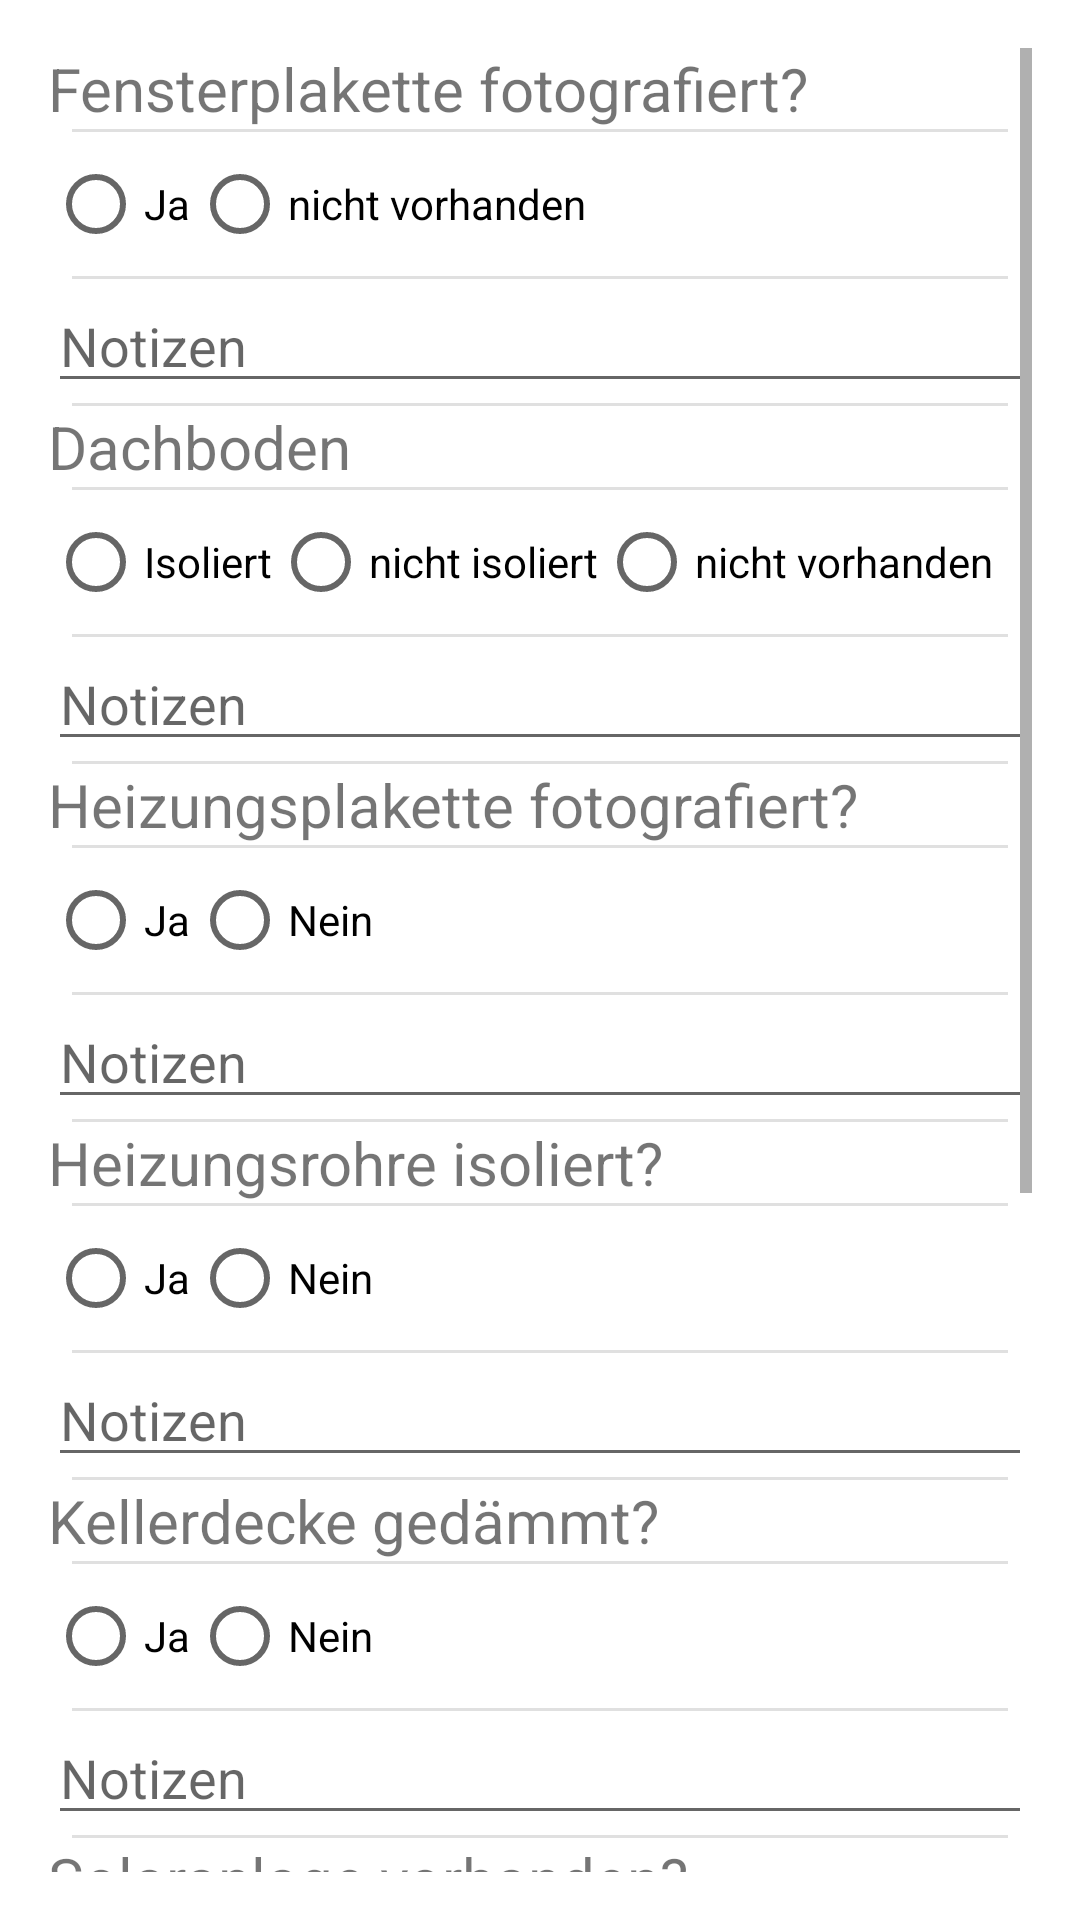

Android layout source for this screen:
<!-- AndroidManifest.xml: application theme Theme.Energieausweis -->
<!-- res/layout/fragment_formular2.xml -->
<?xml version="1.0" encoding="utf-8"?>
<ScrollView xmlns:android="http://schemas.android.com/apk/res/android"
    android:layout_width="match_parent"
    android:layout_height="match_parent"
    android:padding="16dp">

    <LinearLayout
        android:layout_width="match_parent"
        android:layout_height="wrap_content"
        android:orientation="vertical"
        android:divider="?android:attr/dividerHorizontal"
        android:showDividers="middle"
        android:dividerPadding="8dp">

        
        <TextView
            android:layout_width="match_parent"
            android:layout_height="wrap_content"
            android:text="Fensterplakette fotografiert?"
            android:textSize="20sp"/>

        <RadioGroup
            android:id="@+id/rgFenster"
            android:layout_width="wrap_content"
            android:layout_height="wrap_content"
            android:orientation="horizontal">
            <RadioButton
                android:id="@+id/cbFensterJa"
                android:layout_width="wrap_content"
                android:layout_height="wrap_content"
                android:text="Ja" />
            <RadioButton
                android:id="@+id/cbFensterNichtVorhanden"
                android:layout_width="wrap_content"
                android:layout_height="wrap_content"
                android:text="nicht vorhanden" />
        </RadioGroup>

        <EditText
            android:id="@+id/etFensterNotiz"
            android:layout_width="match_parent"
            android:layout_height="wrap_content"
            android:hint="Notizen" />

        
        <TextView
            android:layout_width="match_parent"
            android:layout_height="wrap_content"
            android:text="Dachboden"
            android:textSize="20sp"/>

        <RadioGroup
            android:id="@+id/rgDach"
            android:layout_width="wrap_content"
            android:layout_height="wrap_content"
            android:orientation="horizontal">
            <RadioButton
                android:id="@+id/cbDachIsoliert"
                android:layout_width="wrap_content"
                android:layout_height="wrap_content"
                android:text="Isoliert" />
            <RadioButton
                android:id="@+id/cbDachNichtIsoliert"
                android:layout_width="wrap_content"
                android:layout_height="wrap_content"
                android:text="nicht isoliert" />
            <RadioButton
                android:id="@+id/cbDachNichtVorhanden"
                android:layout_width="wrap_content"
                android:layout_height="wrap_content"
                android:text="nicht vorhanden" />
        </RadioGroup>

        <EditText
            android:id="@+id/etDachNotiz"
            android:layout_width="match_parent"
            android:layout_height="wrap_content"
            android:hint="Notizen" />

        
        <TextView
            android:layout_width="match_parent"
            android:layout_height="wrap_content"
            android:text="Heizungsplakette fotografiert?"
            android:textSize="20sp"/>

        <RadioGroup
            android:id="@+id/rgHeizungsPlakette"
            android:layout_width="wrap_content"
            android:layout_height="wrap_content"
            android:orientation="horizontal">
            <RadioButton
                android:id="@+id/cbHeizungsPlaketteJa"
                android:layout_width="wrap_content"
                android:layout_height="wrap_content"
                android:text="Ja" />
            <RadioButton
                android:id="@+id/cbHeizungsPlaketteNein"
                android:layout_width="wrap_content"
                android:layout_height="wrap_content"
                android:text="Nein" />
        </RadioGroup>

        <EditText
            android:id="@+id/etHeizungsPlaketteNotiz"
            android:layout_width="match_parent"
            android:layout_height="wrap_content"
            android:hint="Notizen" />

        
        <TextView
            android:layout_width="match_parent"
            android:layout_height="wrap_content"
            android:text="Heizungsrohre isoliert?"
            android:textSize="20sp"/>

        <RadioGroup
            android:id="@+id/rgHeizungsrohre"
            android:layout_width="wrap_content"
            android:layout_height="wrap_content"
            android:orientation="horizontal">
            <RadioButton
                android:id="@+id/cbHeizungsrohreJa"
                android:layout_width="wrap_content"
                android:layout_height="wrap_content"
                android:text="Ja" />
            <RadioButton
                android:id="@+id/cbHeizungsrohreNein"
                android:layout_width="wrap_content"
                android:layout_height="wrap_content"
                android:text="Nein" />
        </RadioGroup>

        <EditText
            android:id="@+id/etHeizungsrohreNotiz"
            android:layout_width="match_parent"
            android:layout_height="wrap_content"
            android:hint="Notizen" />

        
        <TextView
            android:layout_width="match_parent"
            android:layout_height="wrap_content"
            android:text="Kellerdecke gedämmt?"
            android:textSize="20sp"/>

        <RadioGroup
            android:id="@+id/rgKellerdecke"
            android:layout_width="wrap_content"
            android:layout_height="wrap_content"
            android:orientation="horizontal">
            <RadioButton
                android:id="@+id/cbKellerdeckeJa"
                android:layout_width="wrap_content"
                android:layout_height="wrap_content"
                android:text="Ja" />
            <RadioButton
                android:id="@+id/cbKellerdeckeNein"
                android:layout_width="wrap_content"
                android:layout_height="wrap_content"
                android:text="Nein" />
        </RadioGroup>

        <EditText
            android:id="@+id/etKellerdeckeNotiz"
            android:layout_width="match_parent"
            android:layout_height="wrap_content"
            android:hint="Notizen" />

        
        <TextView
            android:layout_width="match_parent"
            android:layout_height="wrap_content"
            android:text="Solaranlage vorhanden?"
            android:textSize="20sp"/>

        <RadioGroup
            android:id="@+id/rgSolaranlage"
            android:layout_width="wrap_content"
            android:layout_height="wrap_content"
            android:orientation="horizontal">
            <RadioButton
                android:id="@+id/cbSolaranlageJa"
                android:layout_width="wrap_content"
                android:layout_height="wrap_content"
                android:text="Ja" />
            <RadioButton
                android:id="@+id/cbSolaranlageNein"
                android:layout_width="wrap_content"
                android:layout_height="wrap_content"
                android:text="Nein" />
        </RadioGroup>

        <EditText
            android:id="@+id/etSolaranlageNotiz"
            android:layout_width="match_parent"
            android:layout_height="wrap_content"
            android:hint="Notizen" />

        
        <TextView
            android:layout_width="match_parent"
            android:layout_height="wrap_content"
            android:text="Außenfassade gedämmt?"
            android:textSize="20sp"/>

        <RadioGroup
            android:id="@+id/rgAussenfassade"
            android:layout_width="wrap_content"
            android:layout_height="wrap_content"
            android:orientation="horizontal">
            <RadioButton
                android:id="@+id/cbAussenfassadeJa"
                android:layout_width="wrap_content"
                android:layout_height="wrap_content"
                android:text="Ja" />
            <RadioButton
                android:id="@+id/cbAussenfassadeNein"
                android:layout_width="wrap_content"
                android:layout_height="wrap_content"
                android:text="Nein" />
        </RadioGroup>

        <EditText
            android:id="@+id/etAussenfassadeNotiz"
            android:layout_width="match_parent"
            android:layout_height="wrap_content"
            android:hint="Notizen" />

        
        <LinearLayout
            android:layout_width="match_parent"
            android:layout_height="wrap_content"
            android:orientation="horizontal"
            android:gravity="center"
            android:layout_marginTop="24dp"
            android:layout_marginBottom="96dp"> 

            <Button
                android:id="@+id/btnZuruecksetzen"
                android:layout_width="wrap_content"
                android:layout_height="wrap_content"
                android:text="Zurücksetzen"
                android:layout_marginEnd="16dp" />

            <Button
                android:id="@+id/btnSpeichern"
                android:layout_width="wrap_content"
                android:layout_height="wrap_content"
                android:text="Speichern" />
        </LinearLayout>


    </LinearLayout>
</ScrollView>
<!-- resources referenced by this layout -->
<resources>
  <style name="Theme.Energieausweis" parent="Theme.MaterialComponents.DayNight.DarkActionBar">
          
          <item name="colorPrimary">@color/purple_500</item>
          <item name="colorPrimaryVariant">@color/purple_700</item>
          <item name="colorOnPrimary">@color/white</item>
          
          <item name="colorSecondary">@color/teal_200</item>
          <item name="colorSecondaryVariant">@color/teal_700</item>
          <item name="colorOnSecondary">@color/black</item>
          
          <item name="android:statusBarColor">?attr/colorPrimaryVariant</item>
          
      </style>
  <!-- not gathered from this repository: default colours our renderer supplied (Android Studio template values) -->
  <color name="purple_500">#FF6200EE</color>
  <color name="purple_700">#FF3700B3</color>
  <color name="teal_200">#FF03DAC5</color>
  <color name="teal_700">#FF018786</color>
  <color name="black">#FF000000</color>
  <color name="white">#FFFFFFFF</color>
</resources>
